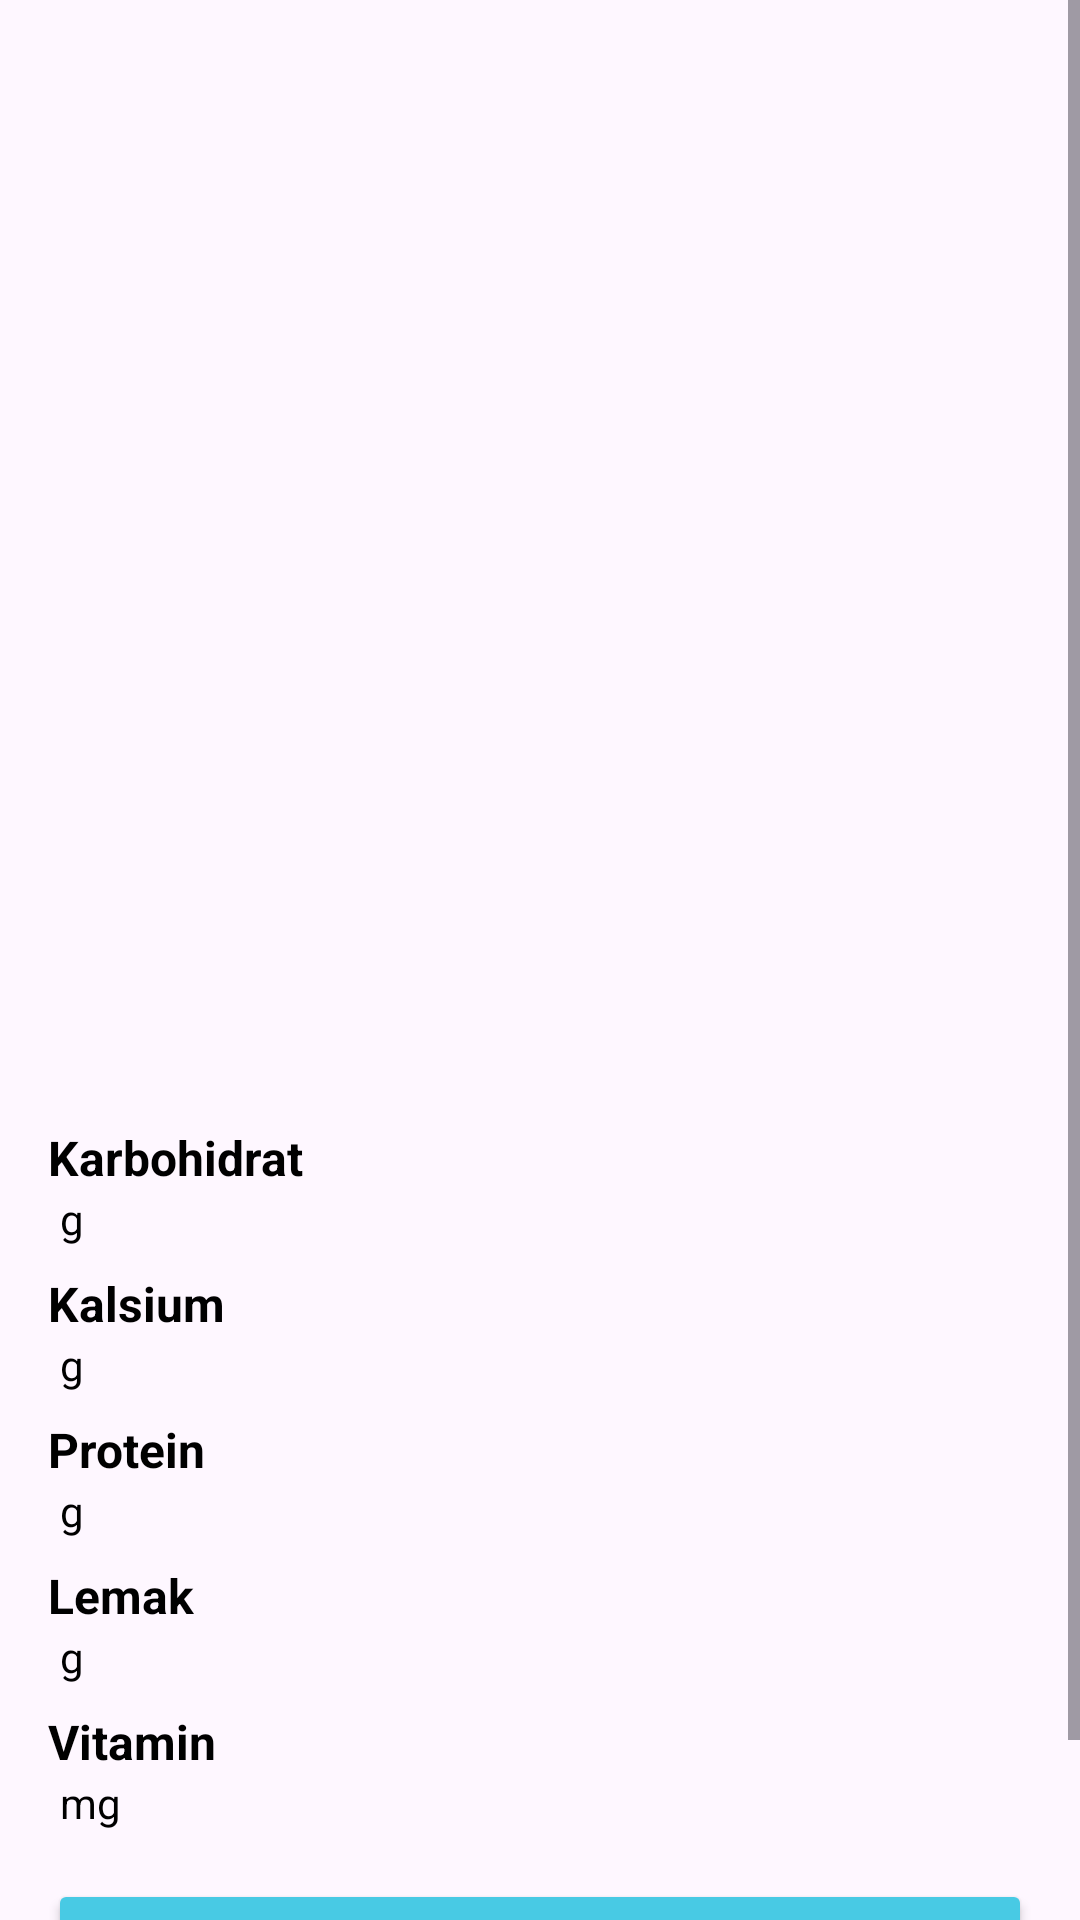

Layout XML and referenced resources for this Android screen:
<!-- AndroidManifest.xml: application theme Theme.PregnaGrowth -->
<!-- res/layout/activity_result.xml -->
<?xml version="1.0" encoding="utf-8"?>
<ScrollView xmlns:android="http://schemas.android.com/apk/res/android"
    xmlns:app="http://schemas.android.com/apk/res-auto"
    xmlns:tools="http://schemas.android.com/tools"
    android:layout_width="match_parent"
    android:layout_height="match_parent"
    tools:context=".ui.result.ResultActivity">

    <androidx.constraintlayout.widget.ConstraintLayout
        android:layout_width="match_parent"
        android:layout_height="wrap_content">

        <ProgressBar
            android:id="@+id/progress_bar"
            android:layout_width="wrap_content"
            android:layout_height="wrap_content"
            android:visibility="gone"
            app:layout_constraintBottom_toBottomOf="parent"
            app:layout_constraintEnd_toEndOf="parent"
            app:layout_constraintStart_toStartOf="parent"
            app:layout_constraintTop_toTopOf="parent"
            tools:visibility="visible" />

        <ImageView
            android:id="@+id/iv_food_result"
            android:layout_width="match_parent"
            android:layout_height="300dp"
            android:scaleType="centerCrop"
            app:layout_constraintEnd_toEndOf="parent"
            app:layout_constraintStart_toStartOf="parent"
            app:layout_constraintTop_toTopOf="parent"
            app:srcCompat="@drawable/ic_place_holder_gray"
            tools:srcCompat="@drawable/nasi_goreng"/>

        <androidx.constraintlayout.widget.ConstraintLayout
            android:layout_width="match_parent"
            android:layout_height="wrap_content"
            app:layout_constraintStart_toStartOf="parent"
            app:layout_constraintEnd_toEndOf="parent"
            app:layout_constraintTop_toBottomOf="@+id/iv_food_result"
            android:padding="16dp">

            <TextView
                android:id="@+id/tv_food_name"
                android:layout_width="0dp"
                android:layout_height="wrap_content"
                tools:text="@string/dummy_food"
                android:textColor="@color/black"
                android:textSize="32sp"
                android:textStyle="bold"
                app:layout_constraintEnd_toEndOf="parent"
                app:layout_constraintStart_toStartOf="parent"
                app:layout_constraintTop_toTopOf="parent" />

            <TextView
                android:id="@+id/tv_carbohydrates"
                android:layout_width="wrap_content"
                android:layout_height="wrap_content"
                android:layout_marginTop="16dp"
                android:text="@string/carbohydrates"
                android:textColor="@color/black"
                android:textSize="16sp"
                android:textStyle="bold"
                app:layout_constraintStart_toStartOf="parent"
                app:layout_constraintTop_toBottomOf="@id/tv_food_name" />

            <TextView
                android:id="@+id/tv_carbohydrates_amount"
                android:layout_width="wrap_content"
                android:layout_height="wrap_content"
                tools:text="@string/dummy_amount"
                android:textColor="@color/black"
                android:textSize="14sp"
                app:layout_constraintStart_toStartOf="parent"
                app:layout_constraintTop_toBottomOf="@id/tv_carbohydrates" />

            <TextView
                android:id="@+id/tv_carbohydrates_gram"
                android:layout_marginStart="4dp"
                android:layout_width="wrap_content"
                android:layout_height="wrap_content"
                android:text="@string/grams"
                android:textColor="@color/black"
                android:textSize="14sp"
                app:layout_constraintStart_toEndOf="@id/tv_carbohydrates_amount"
                app:layout_constraintTop_toBottomOf="@id/tv_carbohydrates" />

            <TextView
                android:id="@+id/tv_calcium"
                android:layout_width="wrap_content"
                android:layout_height="wrap_content"
                android:layout_marginTop="8dp"
                android:text="@string/calcium"
                android:textColor="@color/black"
                android:textSize="16sp"
                android:textStyle="bold"
                app:layout_constraintStart_toStartOf="parent"
                app:layout_constraintTop_toBottomOf="@id/tv_carbohydrates_amount" />

            <TextView
                android:id="@+id/tv_calcium_amount"
                android:layout_width="wrap_content"
                android:layout_height="wrap_content"
                tools:text="@string/dummy_amount"
                android:textColor="@color/black"
                android:textSize="14sp"
                app:layout_constraintStart_toStartOf="parent"
                app:layout_constraintTop_toBottomOf="@id/tv_calcium"/>

            <TextView
                android:id="@+id/tv_calcium_gram"
                android:layout_marginStart="4dp"
                android:layout_width="wrap_content"
                android:layout_height="wrap_content"
                android:text="@string/grams"
                android:textColor="@color/black"
                android:textSize="14sp"
                app:layout_constraintStart_toEndOf="@id/tv_calcium_amount"
                app:layout_constraintTop_toBottomOf="@id/tv_calcium" />

            <TextView
                android:id="@+id/tv_protein"
                android:layout_width="wrap_content"
                android:layout_height="wrap_content"
                android:layout_marginTop="8dp"
                android:text="@string/protein"
                android:textColor="@color/black"
                android:textSize="16sp"
                android:textStyle="bold"
                app:layout_constraintStart_toStartOf="parent"
                app:layout_constraintTop_toBottomOf="@id/tv_calcium_amount" />

            <TextView
                android:id="@+id/tv_protein_amount"
                android:layout_width="wrap_content"
                android:layout_height="wrap_content"
                tools:text="@string/dummy_amount"
                android:textColor="@color/black"
                android:textSize="14sp"
                app:layout_constraintStart_toStartOf="parent"
                app:layout_constraintTop_toBottomOf="@id/tv_protein"/>

            <TextView
                android:id="@+id/tv_protein_gram"
                android:layout_marginStart="4dp"
                android:layout_width="wrap_content"
                android:layout_height="wrap_content"
                android:text="@string/grams"
                android:textColor="@color/black"
                android:textSize="14sp"
                app:layout_constraintStart_toEndOf="@id/tv_protein_amount"
                app:layout_constraintTop_toBottomOf="@id/tv_protein" />

            <TextView
                android:id="@+id/tv_fats"
                android:layout_width="wrap_content"
                android:layout_height="wrap_content"
                android:layout_marginTop="8dp"
                android:text="@string/fat"
                android:textColor="@color/black"
                android:textSize="16sp"
                android:textStyle="bold"
                app:layout_constraintStart_toStartOf="parent"
                app:layout_constraintTop_toBottomOf="@id/tv_protein_amount" />

            <TextView
                android:id="@+id/tv_fats_amount"
                android:layout_width="wrap_content"
                android:layout_height="wrap_content"
                tools:text="@string/dummy_amount"
                android:textColor="@color/black"
                android:textSize="14sp"
                app:layout_constraintStart_toStartOf="parent"
                app:layout_constraintTop_toBottomOf="@id/tv_fats"/>

            <TextView
                android:id="@+id/tv_fats_gram"
                android:layout_marginStart="4dp"
                android:layout_width="wrap_content"
                android:layout_height="wrap_content"
                android:text="@string/grams"
                android:textColor="@color/black"
                android:textSize="14sp"
                app:layout_constraintStart_toEndOf="@id/tv_fats_amount"
                app:layout_constraintTop_toBottomOf="@id/tv_fats" />

            <TextView
                android:id="@+id/tv_vitamins"
                android:layout_width="wrap_content"
                android:layout_height="wrap_content"
                android:layout_marginTop="8dp"
                android:text="@string/vitamins"
                android:textColor="@color/black"
                android:textSize="16sp"
                android:textStyle="bold"
                app:layout_constraintStart_toStartOf="parent"
                app:layout_constraintTop_toBottomOf="@id/tv_fats_amount" />

            <TextView
                android:id="@+id/tv_vitamins_amount"
                android:layout_width="wrap_content"
                android:layout_height="wrap_content"
                tools:text="@string/dummy_amount"
                android:textColor="@color/black"
                android:textSize="14sp"
                app:layout_constraintStart_toStartOf="parent"
                app:layout_constraintTop_toBottomOf="@id/tv_vitamins"/>

            <TextView
                android:id="@+id/tv_vitamins_milligram"
                android:layout_marginStart="4dp"
                android:layout_width="wrap_content"
                android:layout_height="wrap_content"
                android:text="@string/milligrams"
                android:textColor="@color/black"
                android:textSize="14sp"
                app:layout_constraintStart_toEndOf="@id/tv_vitamins_amount"
                app:layout_constraintTop_toBottomOf="@id/tv_vitamins" />

            <Button
                android:id="@+id/add_button"
                android:layout_width="0dp"
                android:layout_height="64dp"
                android:layout_marginTop="16dp"
                android:backgroundTint="@color/primary_blue"
                android:text="@string/add"
                app:layout_constraintEnd_toEndOf="parent"
                app:layout_constraintStart_toStartOf="parent"
                app:layout_constraintTop_toBottomOf="@+id/tv_vitamins_milligram" />
        </androidx.constraintlayout.widget.ConstraintLayout>

    </androidx.constraintlayout.widget.ConstraintLayout>
</ScrollView>
<!-- resources referenced by this layout -->
<resources>
  <color name="black">#FF000000</color>
  <color name="primary_blue">#48CAE4</color>
  <string name="add">TAMBAH</string>
  <string name="calcium">Kalsium</string>
  <string name="carbohydrates">Karbohidrat</string>
  <string name="dummy_amount"> 5</string>
  <string name="dummy_food">Nasi Goreng</string>
  <string name="fat">Lemak</string>
  <string name="grams">g</string>
  <string name="milligrams">mg</string>
  <string name="protein">Protein</string>
  <string name="vitamins">Vitamin</string>
  <style name="Theme.PregnaGrowth" parent="Base.Theme.PregnaGrowth" />
  <style name="Base.Theme.PregnaGrowth" parent="Theme.Material3.DayNight.NoActionBar">
          
          
          <item name="colorPrimary">@color/primary_blue</item>
      </style>
</resources>
